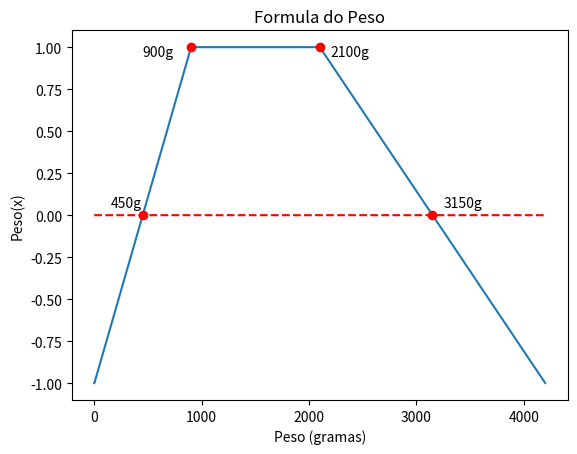

This chart was generated by the following Python code:
"""
    MULTI-OBJETIVO
        Vi que o multi-objetivo precisa de vários funções objetivas
    Então, eu preciso realizar várias opçõies de gorubi, e eu preciso encontrar os pesos que definem a importancia de cada multiobjetivo.
    Com esses pesos, eu posso utilizar para a definição de seleção de melhores individvódips no algirtmo NSGA-III, e isso benecifiará 
    a escolha do melhor individuo.

    Então, vendo isso, se terá mais de uma função objetivo, eu preciso cirar vários modelos de gurobi.
    Sendo que a primeira função objetivo seria:
        ENERGIA, o total de nergia a ser consumida, veja bem, nisso não tenho que colocar a restrição de energia
        FIBRA ALIMENTAR: poxa é bem importante a fibra, então eu posso colocar restrição energia e tirar a a restrição fibra
        PROTEINA: sim, é bom, então pode ser um função objetivo.

    Então, se terei 3 gurobis, pelo menos isso, eu preciso separar as restrições, né?
    Porque se aplicar as mesmas restrições para todas, terei soluções parecidas, o que vai causar uma solução unica.
    Então eu preciso separar as restrições.
    Tipo, Energia ta relacionado com os nuutrientes, tipo, vitaminas
    Fibra alimentar, ta relacionado com o calcio, ferro, né?
    PROTEINA: ta relacionado com os demais
    
"""


"""
    Na verdade não é legal colocar tudo de uma vez só
    Os principais nutrientes são:
        1. Carboidratos
            - Energia
            - Fibra Aliemntar
            - Açucar
        2. Proteina
        3. Sais Minerais
            - Calcio
            - Cloro
            - Cobre
            - Fluor
            - Ferro
            - Magnesio
            - Fosfor
            - Sodio
            - Zinco
        4. Vitaminas
            - A, B,C, E etc
        
        Ideia interessnate:
            Fazer um Gurobi para Energia, Fibra ALimenta e Proteina
            Fazer um segundo gurobi para Sais Minerais
            Fazer um terceiro Gurobi para Vitaminas?

            Ai eu faço o segundo, os 3 gurobis vão fazer a quantidade, soma todos e fazem a média
            Esta média de quantidade dos 3 será avaliado pela quantidade dos alimentos e proporção
"""

import matplotlib.pyplot as plt
import math


peso = []
qtd = []
maxe = []
intervalo = [900, 2100]
inter = [math.floor(intervalo[0]/2),intervalo[0], intervalo[1], math.floor(intervalo[1]*(1+0.5)), intervalo[1]*2]
zero = [0]*intervalo[1]*2
for i in range(0,inter[4],1):
    if i == 0:
        peso.append(-1)
    if i >= 0 and i <= inter[0]:
        peso.append(-(inter[0]-i)/inter[0]) 

    if i > inter[0] and i < inter[1]:
        peso.append((i-inter[0])/(inter[1]-inter[0]))

    if i >= inter[1] and i <= inter[2]:
        peso.append(1)

    if i > inter[2] and i <= inter[3]:
        peso.append((inter[3]-i)/(inter[3]-inter[2]))
        
    if i > inter[3] and i < inter[4]:
        peso.append(-(i-inter[3])/(inter[4]-inter[3]))
    if i >= inter[4]:
        peso.append(-1)
    
plt.plot(peso)
plt.plot(zero,'r--')
#plt.plot(qtd,peso)
#plt.plot(qtd,zero, 'black')
#plt.plot(qtd,maxe,'r--')
plt.plot(900,1,'ro')
plt.plot(2100,1,'ro')
plt.plot(inter[0],0,'ro--')
plt.plot(inter[3],0, 'ro--')
plt.annotate('{}g'.format(inter[0]), xy=(inter[0],0), xytext=(inter[0]-300,0.05))
plt.annotate('{}g'.format(inter[3]),xy=(inter[3],0),xytext=(inter[3]+100,0.05))
plt.annotate('900g', xy=(900,1), xytext=(450,0.95))
plt.annotate('2100g',xy=(2100,1),xytext=(2200,0.95))
#plt.annotate('Nota 0.9',xy=(1000,0.9),xytext=(1000,0.95))
plt.title("Formula do Peso")
plt.xlabel('Peso (gramas)')
plt.ylabel(('Peso(x)'))
plt.show()